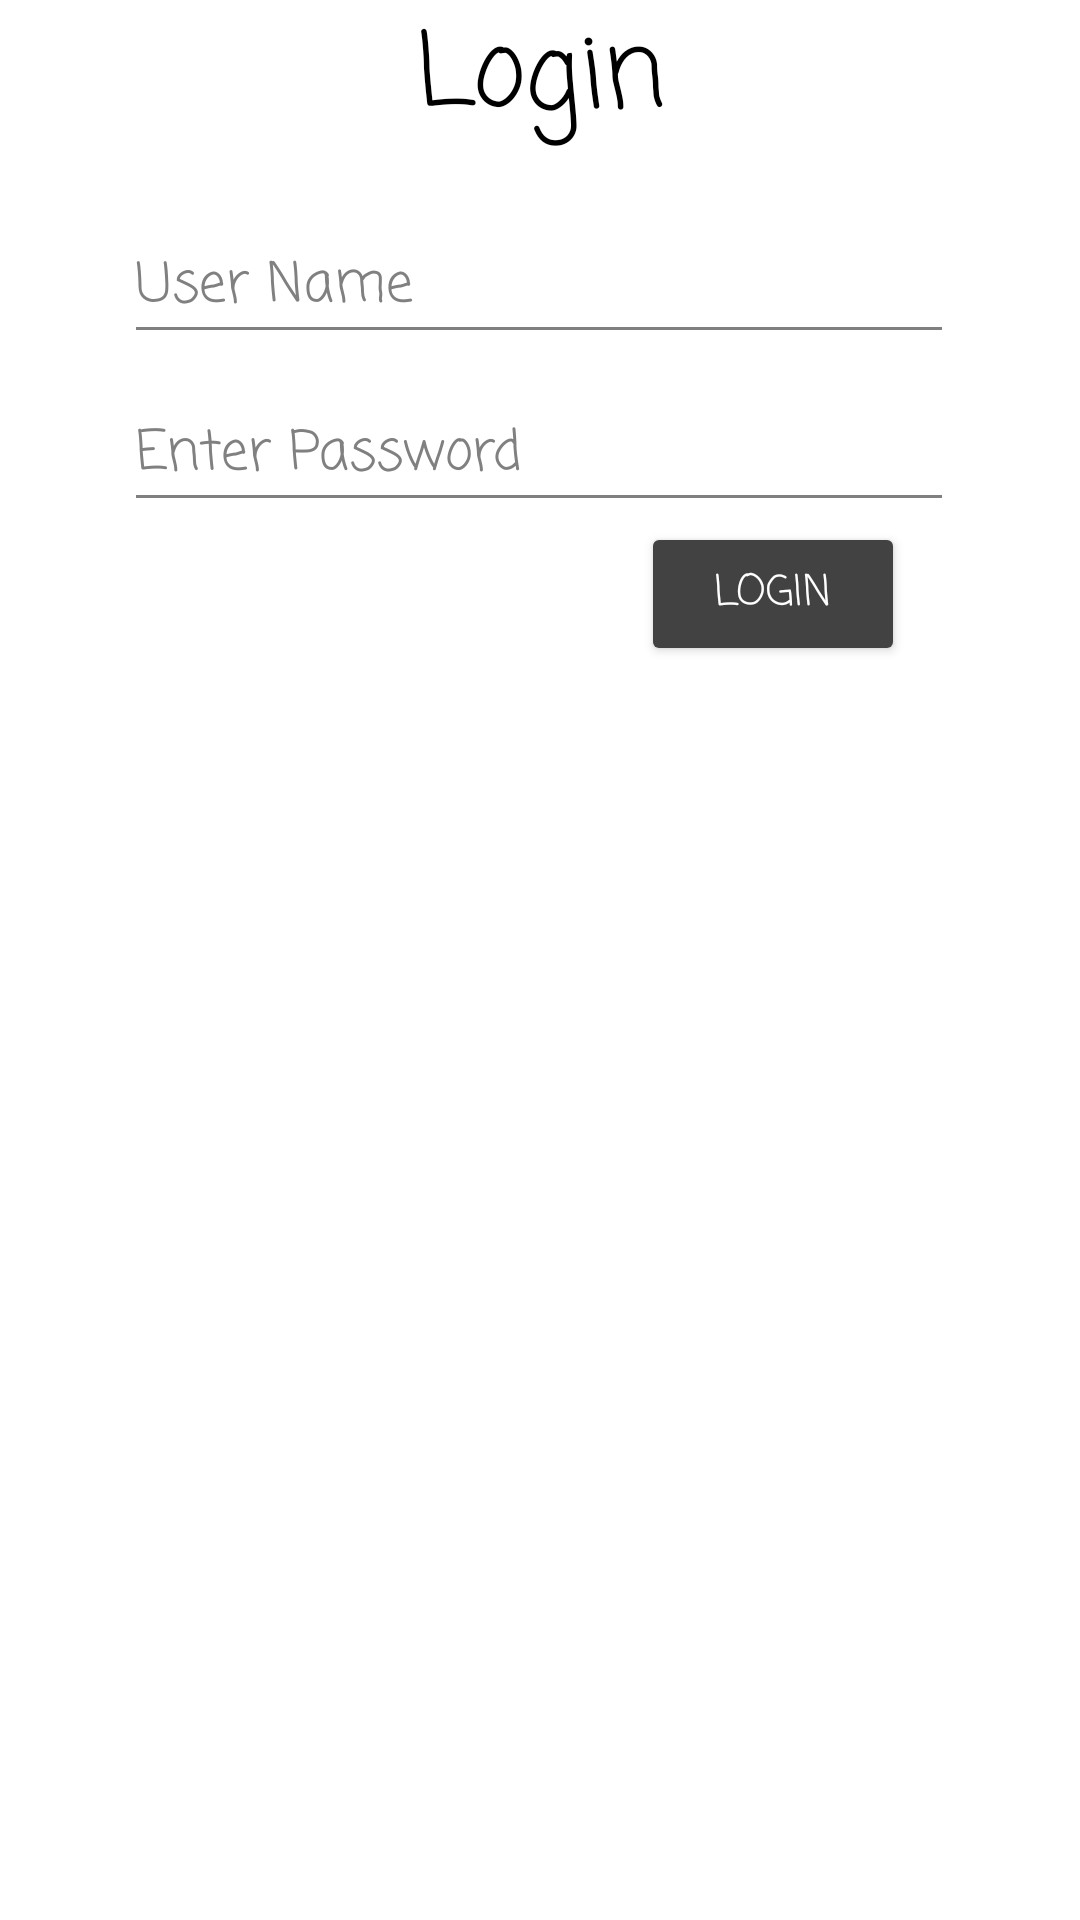

Layout XML and referenced resources for this Android screen:
<!-- AndroidManifest.xml: application theme Theme.NOMonkeyingAround -->
<!-- res/layout/activity_login.xml -->
<?xml version="1.0" encoding="utf-8"?>
<androidx.constraintlayout.widget.ConstraintLayout xmlns:android="http://schemas.android.com/apk/res/android"
    xmlns:app="http://schemas.android.com/apk/res-auto"
    xmlns:tools="http://schemas.android.com/tools"
    android:layout_width="match_parent"
    android:layout_height="match_parent"
    tools:context=".Login">

    <TextView
        android:id="@+id/CreateAccountHeader"
        android:layout_width="match_parent"
        android:layout_height="70dp"
        android:fontFamily="casual"
        android:text="@string/Login"
        android:textAlignment="center"
        android:textAllCaps="false"
        android:textAppearance="@style/TextAppearance.AppCompat.Display1"
        android:textColor="@color/black"
        app:layout_constraintEnd_toEndOf="parent"
        app:layout_constraintStart_toStartOf="parent"
        app:layout_constraintTop_toTopOf="parent" />

    <EditText
        android:id="@+id/InputUsername"
        android:layout_width="wrap_content"
        android:layout_height="48dp"
        android:backgroundTint="#808080"
        android:ems="10"
        android:fontFamily="casual"
        android:hint="@string/UserName"
        android:inputType="textPersonName"
        android:textColor="@color/black"
        android:textColorHint="#808080"
        app:layout_constraintEnd_toEndOf="parent"
        app:layout_constraintHorizontal_bias="0.496"
        app:layout_constraintStart_toStartOf="parent"
        app:layout_constraintTop_toBottomOf="@+id/CreateAccountHeader" />

    <EditText
        android:id="@+id/InputPassword"
        android:layout_width="wrap_content"
        android:layout_height="48dp"
        android:layout_marginTop="8dp"
        android:backgroundTint="#808080"
        android:ems="10"
        android:fontFamily="casual"
        android:hint="@string/prompt_password"
        android:inputType="textPassword"
        android:textColor="@color/black"
        android:textColorHint="#808080"
        app:layout_constraintEnd_toEndOf="parent"
        app:layout_constraintHorizontal_bias="0.496"
        app:layout_constraintStart_toStartOf="parent"
        app:layout_constraintTop_toBottomOf="@+id/InputUsername" />

    <Button
        android:id="@+id/Login"
        android:layout_width="wrap_content"
        android:layout_height="wrap_content"
        android:backgroundTint="@color/cardview_dark_background"
        android:fontFamily="casual"
        android:text="@string/Login"
        android:textColor="@color/white"
        app:layout_constraintEnd_toEndOf="parent"
        app:layout_constraintHorizontal_bias="0.786"
        app:layout_constraintStart_toStartOf="parent"
        app:layout_constraintTop_toBottomOf="@+id/InputPassword" />
    








</androidx.constraintlayout.widget.ConstraintLayout>
<!-- resources referenced by this layout -->
<resources>
  <!-- drawable homepagetree_placeholder: png bitmap (drawable-mdpi, 653212 bytes) -->
  <string name="Login">Login</string>
  <string name="UserName">User Name</string>
  <string name="prompt_password">Enter Password</string>
  <style name="Theme.NOMonkeyingAround" parent="Theme.MaterialComponents.DayNight.DarkActionBar">
          
          <item name="colorPrimary">@color/purple_500</item>
          <item name="colorPrimaryVariant">@color/purple_700</item>
          <item name="colorOnPrimary">@color/white</item>
          
          <item name="colorSecondary">@color/teal_200</item>
          <item name="colorSecondaryVariant">@color/teal_700</item>
          <item name="colorOnSecondary">@color/black</item>
          
          <item name="android:statusBarColor" tools:targetApi="l">?attr/colorPrimaryVariant</item>
          
      </style>
  <!-- not gathered from this repository: default colours our renderer supplied (Android Studio template values) -->
  <color name="purple_500">#FF6200EE</color>
  <color name="purple_700">#FF3700B3</color>
  <color name="teal_200">#FF03DAC5</color>
  <color name="teal_700">#FF018786</color>
  <color name="black">#FF000000</color>
  <color name="white">#FFFFFFFF</color>
</resources>
